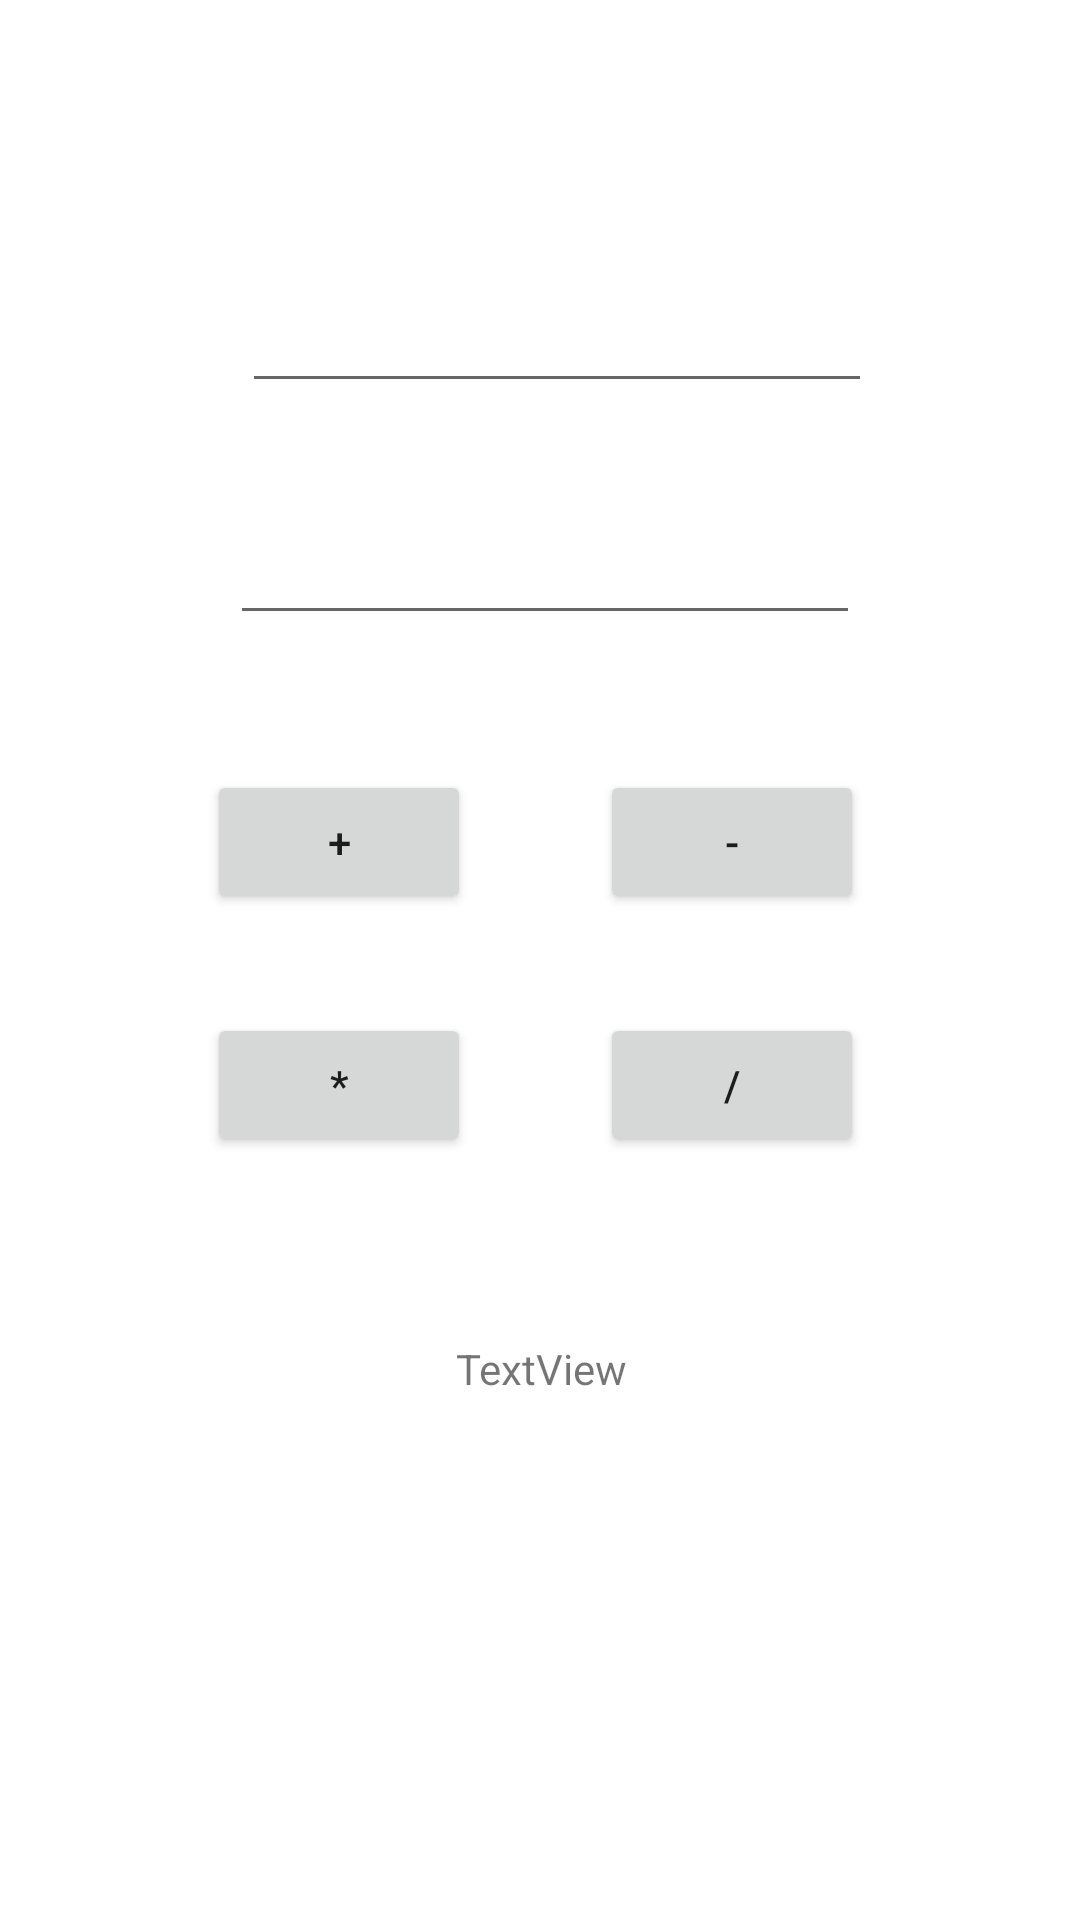

Produce the Android XML layout that renders to this screen, including the resource entries it uses.
<!-- AndroidManifest.xml: application theme Theme.JashanDemo -->
<!-- res/layout/activity_main2.xml -->
<?xml version="1.0" encoding="utf-8"?>
<androidx.constraintlayout.widget.ConstraintLayout xmlns:android="http://schemas.android.com/apk/res/android"
    xmlns:app="http://schemas.android.com/apk/res-auto"
    xmlns:tools="http://schemas.android.com/tools"
    android:layout_width="match_parent"
    android:layout_height="match_parent"
    tools:context=".MainActivity2">

    <EditText
        android:id="@+id/firstEditText"
        android:layout_width="wrap_content"
        android:layout_height="wrap_content"
        android:layout_marginStart="106dp"
        android:layout_marginTop="93dp"
        android:layout_marginEnd="95dp"
        android:ems="10"
        android:inputType="numberDecimal"
        app:layout_constraintEnd_toEndOf="parent"
        app:layout_constraintStart_toStartOf="parent"
        app:layout_constraintTop_toTopOf="parent" />

    <EditText
        android:id="@+id/secondEditText"
        android:layout_width="wrap_content"
        android:layout_height="wrap_content"
        android:layout_marginStart="102dp"
        android:layout_marginTop="36dp"
        android:layout_marginEnd="99dp"
        android:ems="10"
        android:inputType="numberDecimal"
        app:layout_constraintEnd_toEndOf="parent"
        app:layout_constraintStart_toStartOf="parent"
        app:layout_constraintTop_toBottomOf="@+id/firstEditText" />

    <Button
        android:id="@+id/addButton"
        android:layout_width="wrap_content"
        android:layout_height="wrap_content"
        android:layout_marginStart="69dp"
        android:layout_marginTop="45dp"
        android:text="+"
        app:layout_constraintStart_toStartOf="parent"
        app:layout_constraintTop_toBottomOf="@+id/secondEditText" />

    <Button
        android:id="@+id/subButton"
        android:layout_width="wrap_content"
        android:layout_height="wrap_content"
        android:layout_marginTop="45dp"
        android:layout_marginEnd="72dp"
        android:text="-"
        app:layout_constraintEnd_toEndOf="parent"
        app:layout_constraintTop_toBottomOf="@+id/secondEditText" />

    <Button
        android:id="@+id/mulButton"
        android:layout_width="wrap_content"
        android:layout_height="wrap_content"
        android:layout_marginStart="69dp"
        android:layout_marginTop="33dp"
        android:text="*"
        app:layout_constraintStart_toStartOf="parent"
        app:layout_constraintTop_toBottomOf="@+id/addButton" />

    <Button
        android:id="@+id/divButton"
        android:layout_width="wrap_content"
        android:layout_height="wrap_content"
        android:layout_marginTop="33dp"
        android:layout_marginEnd="72dp"
        android:text="/"
        app:layout_constraintEnd_toEndOf="parent"
        app:layout_constraintTop_toBottomOf="@+id/subButton" />

    <TextView
        android:id="@+id/outputTextView"
        android:layout_width="wrap_content"
        android:layout_height="wrap_content"
        android:layout_marginStart="177dp"
        android:layout_marginTop="235dp"
        android:layout_marginEnd="176dp"
        android:text="TextView"
        app:layout_constraintEnd_toEndOf="parent"
        app:layout_constraintStart_toStartOf="parent"
        app:layout_constraintTop_toBottomOf="@+id/secondEditText" />
</androidx.constraintlayout.widget.ConstraintLayout>
<!-- resources referenced by this layout -->
<resources>
  <style name="Theme.JashanDemo" parent="Theme.MaterialComponents.DayNight.DarkActionBar">
          
          <item name="colorPrimary">@color/purple_500</item>
          <item name="colorPrimaryVariant">@color/purple_700</item>
          <item name="colorOnPrimary">@color/white</item>
          
          <item name="colorSecondary">@color/teal_200</item>
          <item name="colorSecondaryVariant">@color/teal_700</item>
          <item name="colorOnSecondary">@color/black</item>
          
          <item name="android:statusBarColor" tools:targetApi="l">?attr/colorPrimaryVariant</item>
          
      </style>
  <!-- not gathered from this repository: default colours our renderer supplied (Android Studio template values) -->
  <color name="purple_500">#FF6200EE</color>
  <color name="purple_700">#FF3700B3</color>
  <color name="teal_200">#FF03DAC5</color>
  <color name="teal_700">#FF018786</color>
  <color name="black">#FF000000</color>
  <color name="white">#FFFFFFFF</color>
</resources>
